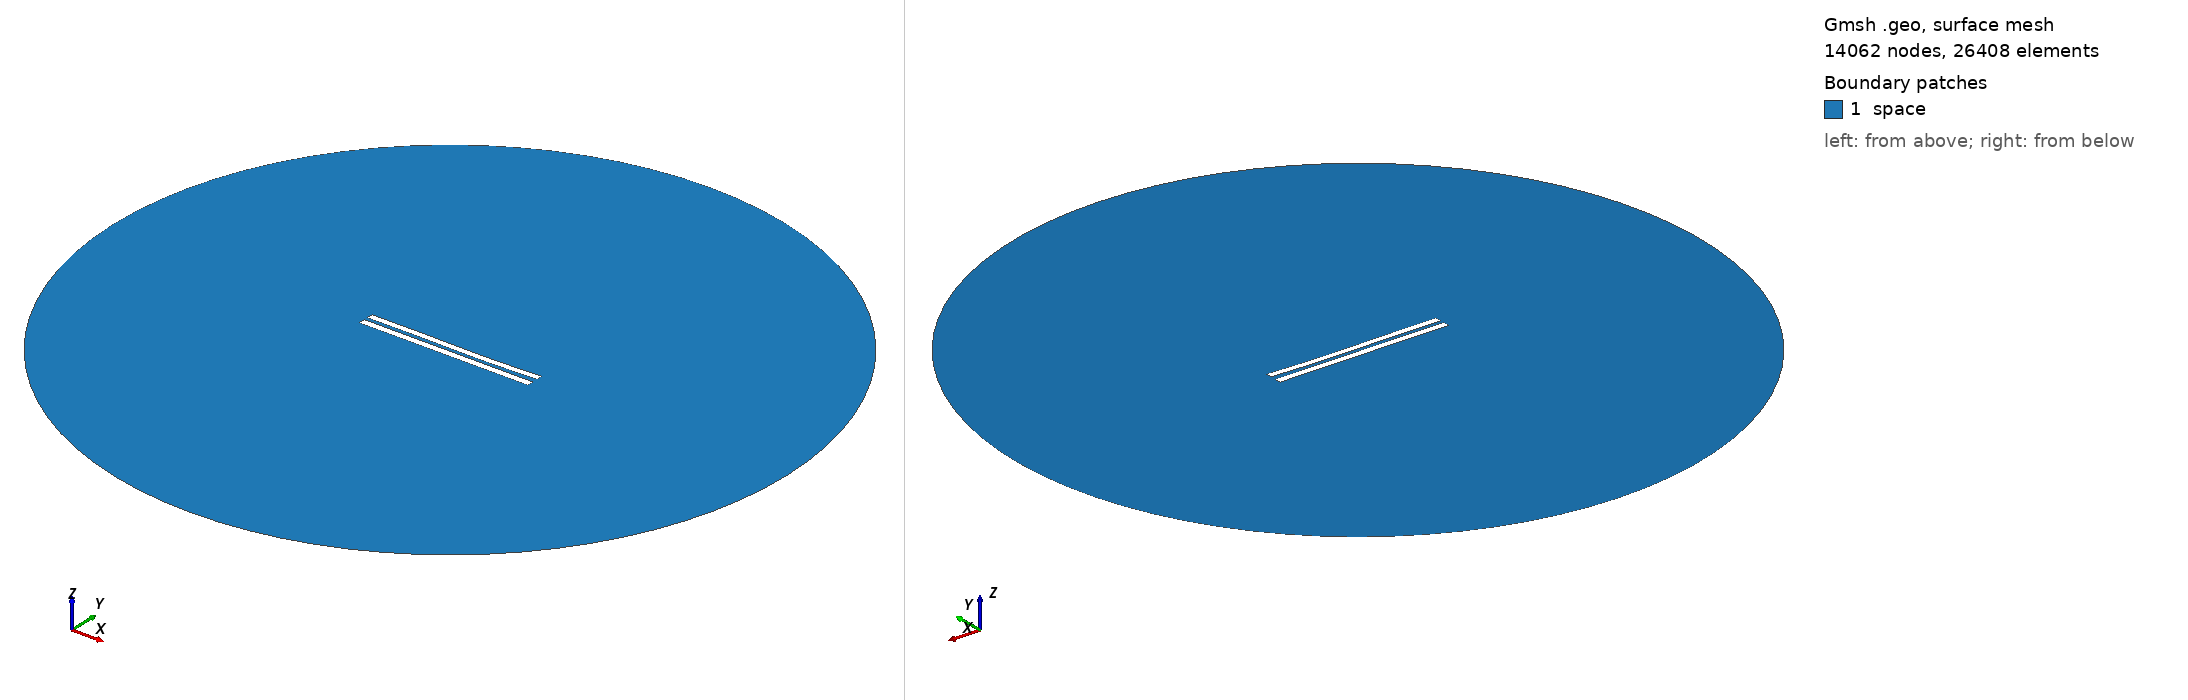

Gmsh geometry script, surface-meshed: 14062 nodes, 26408 surface elements. Boundary patches (legend numbers): 1 space. Left view from above one corner, right view from below the opposite corner. Legend entries are the model's physical surfaces. The drawing asked Gmsh for element sizes between 1% and 20% of the model's largest extent; the script's own settings can give other sizes.

=== 5523.geo (drawn) ===
//---------------------------------------
// Geometry kernel
//---------------------------------------

SetFactory("OpenCASCADE");



//---------------------------------------
// Parameters of the geometry
//---------------------------------------

// Overetch of the upper plate
overetch = 0.125;

// Distance between the plates
distance = 2.25;

// Discretization over the x axis (for the deformation)
nx = 50; 

// Length of the plate
L = 100 - overetch; 

// Number of modes
n = 4; 

// 1st mode coefficient
coeff(1) = 0.15;
beta(1) = 0.596864 * 3.1415926535 / L;

// 2nd mode coefficient
coeff(2) = -0.15;
beta(2) = 1.49418 * 3.1415926535 / L;

// 3rd mode coefficient
coeff(3) = 0.15;
beta(3) = 2.50025 * 3.1415926535 / L;

// 4th mode coefficient
coeff(4) = 0.0;
beta(4) = 3.49999 * 3.1415926535 / L;



//---------------------------------------
// Upper plate (deformed rectangle)
//---------------------------------------

// Coordiantes of the upper plate
xmin = -50;
xmax = 50 - overetch;

// Height of the upper plate
yheight = 4 - 2 * overetch;

// Indexes of the points
UpperID[] = {};
LowerID[] = {};
LeftID[] = {};
RightID[] = {};

// Point index
p = 1;

// Horizontal edges
For i In {1:nx}
    x = xmin + (i-1)*(xmax - xmin)/(nx-1);

    y_bottom = distance / 2 + overetch;
    For j In {1:n}
        C = (Cosh(beta(j)*L) + Cos(beta(j)*L)) / (Sinh(beta(j)*L) + Sin(beta(j)*L));
        y_bottom  = y_bottom + coeff(j) * (Cosh(beta(j)*(x+50)) - Cos(beta(j)*(x+50)) - C * (Sinh(beta(j)*(x+50)) - Sin(beta(j)*(x+50))));
    EndFor

    y_top = y_bottom + yheight;

    Point(p) = {x, y_top, 0, 1.0};
    UpperID[i] = p;
    p = p + 1;

    Point(p) = {x, y_bottom, 0, 1.0};
    LowerID[i] = p;
    p = p + 1;
EndFor

// Create point lists
UpperPts[] = {}; LowerPts[] = {};
For i In {1:nx}
  UpperPts[] += {UpperID[i]};
  LowerPts[] += {LowerID[i]};
EndFor

// Build splines
Spline(1) = {UpperPts[]};
Spline(2) = {LowerPts[]};
Line(3) = {LowerPts[nx-1], UpperPts[nx-1]};
Line(4) = {LowerPts[0], UpperPts[0]};

// Build the plane surface
Curve Loop(1) = {2, 3, -1, -4};
Plane Surface(1) = {1};



//---------------------------------------
// Lower plate (rectangle)
//---------------------------------------

// Vertices
Point(1001) = {-50, -1, 0, 1.0};
Point(1002) = { 50, -1, 0, 1.0};
Point(1003) = { 50,  -5, 0, 1.0};
Point(1004) = {-50,  -5, 0, 1.0};

// Edges
Line(5) = {1001, 1002};
Line(6) = {1002, 1003};
Line(7) = {1003, 1004};
Line(8) = {1004, 1001};

// Plane surface
Line Loop(2) = {5, 6, 7, 8};
Plane Surface(2) = {2}; 



//---------------------------------------
// Outer (fictious) boundary
//---------------------------------------

// Points
Point(1005) = {0, 0, 0};       // Center
Point(1006) = {200, 0, 0};     // Start point
Point(1007) = {0, 200, 0};     // 90 degrees
Point(1008) = {-200, 0, 0};    // 180 degrees
Point(1009) = {0, -200, 0};    // 270 degrees

// Circle arcs (each needs start, center, end)
Circle(9) = {1006, 1005, 1007};
Circle(10) = {1007, 1005, 1008};
Circle(11) = {1008, 1005, 1009};
Circle(12) = {1009, 1005, 1006};

// Plane surface for the entire domain
Curve Loop(3) = {9, 10, 11, 12};
Surface(3) = {3};

// Subtract the plates from the whole domain to obtain the actual domain where we want to solve the equations
BooleanDifference{ Surface{3}; Delete; }{ Surface{1}; Surface{2}; Delete; }




//---------------------------------------
// Transfinite Lines/Curves
//---------------------------------------

// Set the number of points on the boundaries
r = 7;

// Plates
Transfinite Curve {1, 2} = 50*r Using Progression 1;
Transfinite Curve {3, 4} = 2*r Using Progression 1;
Transfinite Line {5, 7} = 50*r Using Progression 1;
Transfinite Line {6, 8} = 2*r Using Progression 1;

// Outer boundary
Transfinite Line {9, 10, 11, 12} = 20 Using Progression 1;



//---------------------------------------
// Physical groups
//---------------------------------------                

// Physical curves (boundaries)
Physical Line("force_segment", 10) = {2};
Physical Line("upper_plate", 11) = {1, 3, 4};
Physical Line("lower_plate", 12) = {5, 6, 7, 8};
Physical Line("boundary", 20) = {9, 10, 11, 12};

// Physical Surfaces
Physical Surface("space", 30) = {3};



//---------------------------------------
// 6. Generate the Mesh
//---------------------------------------

// 2D mesh generation
Mesh 2;
